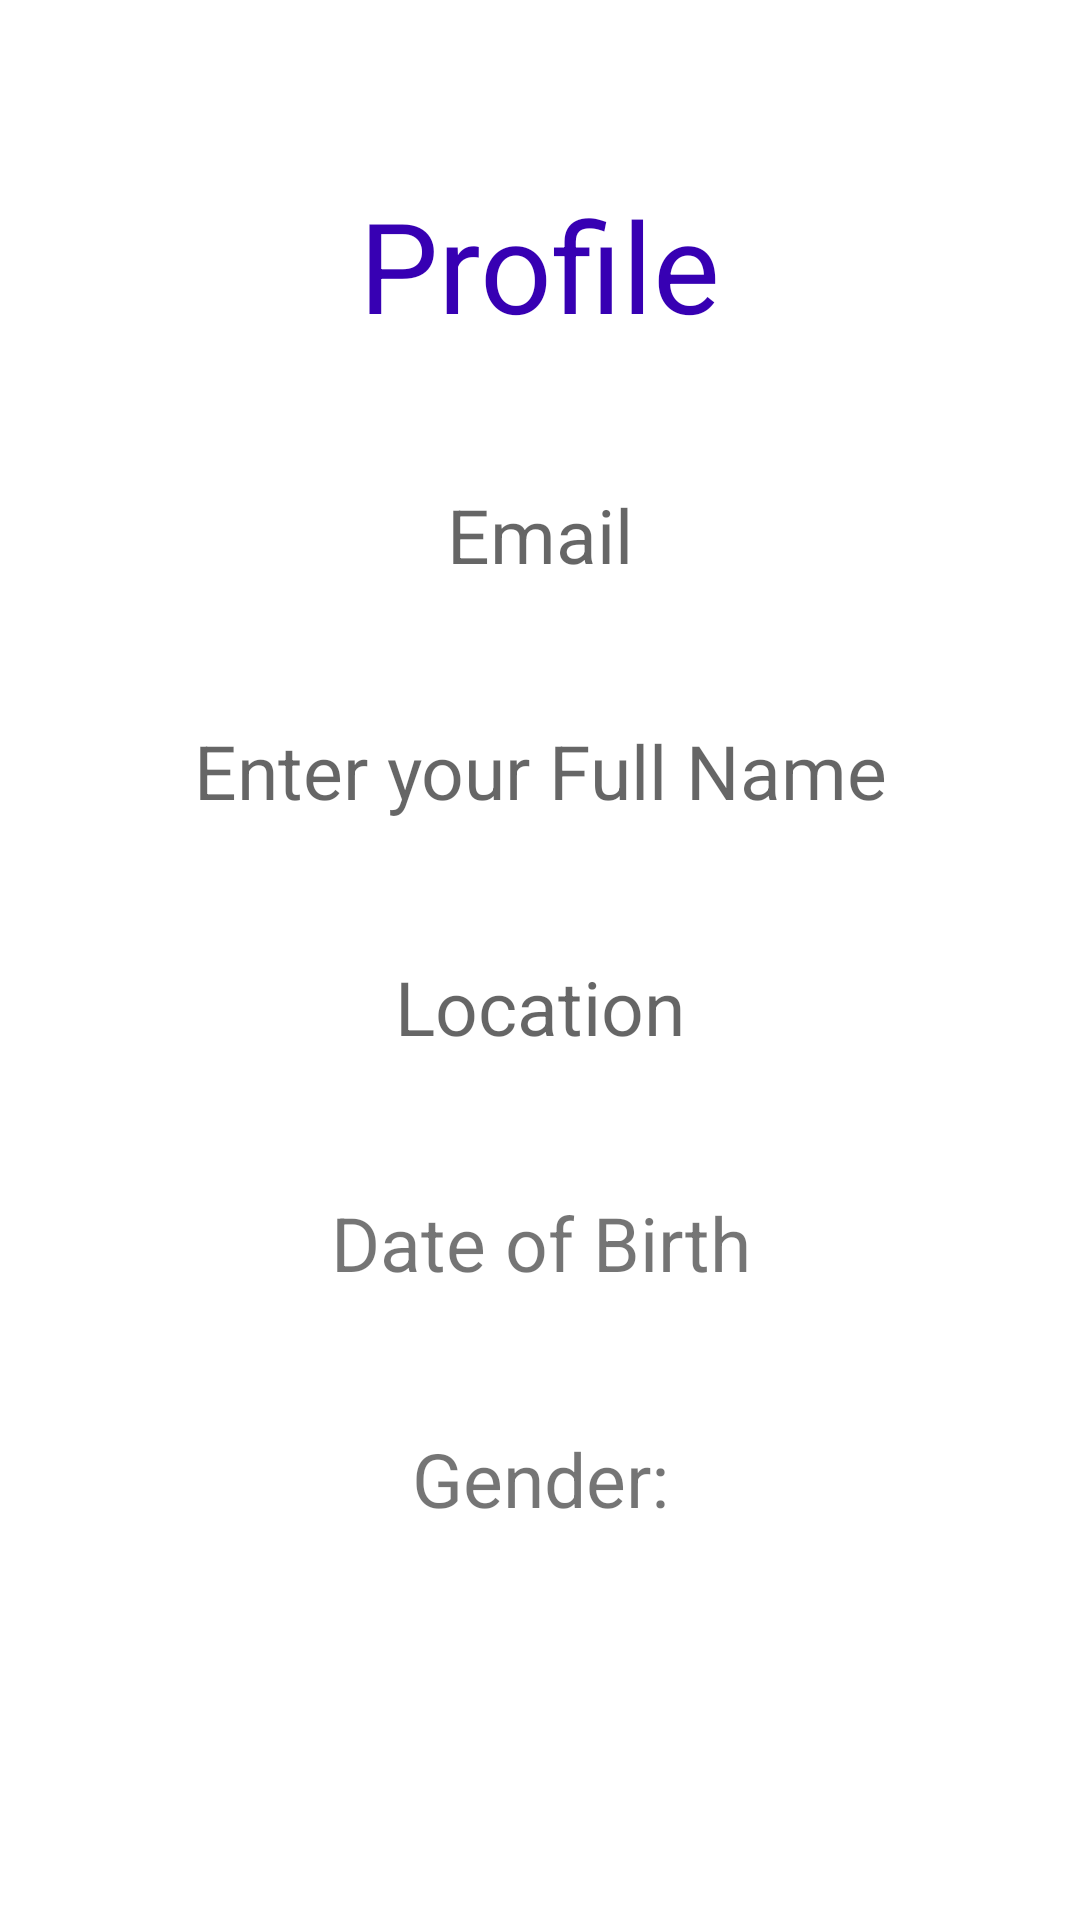

The Android layout XML behind this screen, and the referenced resources:
<!-- AndroidManifest.xml: application theme Theme.Application -->
<!-- res/layout/fragment_profile.xml -->
<?xml version="1.0" encoding="utf-8"?>
<RelativeLayout xmlns:android="http://schemas.android.com/apk/res/android"
    xmlns:tools="http://schemas.android.com/tools"
    android:layout_width="match_parent"
    android:layout_height="match_parent"
    tools:context=".RegisterFragment">

    <ScrollView
        android:layout_width="match_parent"
        android:layout_height="match_parent">
        <RelativeLayout
            android:layout_width="match_parent"
            android:layout_height="wrap_content">

            <TextView
                android:id="@+id/txt_register_label"
                android:layout_width="wrap_content"
                android:layout_height="wrap_content"
                android:layout_alignParentTop="true"
                android:layout_centerHorizontal="true"
                android:layout_marginTop="60dp"
                android:text="Profile"
                android:textColor="@color/purple_700"
                android:textSize="42sp" />

            <TextView
                android:id="@+id/edt_register_email"
                android:layout_width="match_parent"
                android:layout_height="wrap_content"
                android:layout_below="@+id/txt_register_label"
                android:inputType="textEmailAddress"
                android:layout_centerHorizontal="true"
                android:layout_marginTop="45dp"
                android:hint="Email"
                android:textAlignment="center"
                android:textSize="25sp"/>

            <TextView
                android:id="@+id/edt_register_FullName"
                android:layout_width="match_parent"
                android:layout_height="wrap_content"
                android:layout_below="@+id/edt_register_email"
                android:inputType="textPersonName"
                android:layout_centerHorizontal="true"
                android:layout_marginTop="45dp"
                android:hint="@string/hint_FullName"
                android:textAlignment="center"
                android:textSize="25sp" />



            <TextView
                android:id="@+id/edt_register_Location"
                android:layout_width="match_parent"
                android:layout_height="wrap_content"
                android:layout_below="@+id/edt_register_FullName"
                android:inputType="text"
                android:layout_centerHorizontal="true"
                android:layout_marginTop="45dp"
                android:hint="@string/hint_Location"
                android:textAlignment="center"
                android:textSize="25sp" />

            <TextView
                android:id="@+id/txt_date_of_birthday"
                android:layout_width="match_parent"
                android:layout_height="wrap_content"
                android:layout_below="@+id/edt_register_Location"
                android:inputType="text"
                android:layout_centerHorizontal="true"
                android:layout_marginTop="45dp"
                android:text="@string/date_of_birth"
                android:textAlignment="center"
                android:textSize="25sp" />

            <TextView
                android:id="@+id/txt_gender"
                android:layout_width="match_parent"
                android:layout_height="wrap_content"
                android:layout_below="@+id/txt_date_of_birthday"
                android:inputType="text"
                android:layout_marginTop="45dp"
                android:textAlignment="center"
                android:layout_centerHorizontal="true"
                android:text="Gender:"
                android:textSize="25sp"/>

        </RelativeLayout>
    </ScrollView>

</RelativeLayout>
<!-- resources referenced by this layout -->
<resources>
  <string name="date_of_birth">Date of Birth</string>
  <string name="hint_FullName">Enter your Full Name</string>
  <string name="hint_Location">Location</string>
  <style name="Theme.Application" parent="Theme.MaterialComponents.DayNight.NoActionBar">
          
          <item name="colorPrimary">@color/purple_500</item>
          <item name="colorPrimaryVariant">@color/purple_700</item>
          <item name="colorOnPrimary">@color/white</item>
          
          <item name="colorSecondary">@color/teal_200</item>
          <item name="colorSecondaryVariant">@color/teal_700</item>
          <item name="colorOnSecondary">@color/black</item>
          
          <item name="android:statusBarColor" tools:targetApi="l">?attr/colorPrimaryVariant</item>
  
          <item name="android:windowActionBar">false</item>
          
      </style>
  <!-- not gathered from this repository: default colours our renderer supplied (Android Studio template values) -->
  <color name="purple_500">#FF6200EE</color>
  <color name="purple_700">#FF3700B3</color>
  <color name="teal_200">#FF03DAC5</color>
  <color name="teal_700">#FF018786</color>
  <color name="black">#FF000000</color>
  <color name="white">#FFFFFFFF</color>
</resources>
